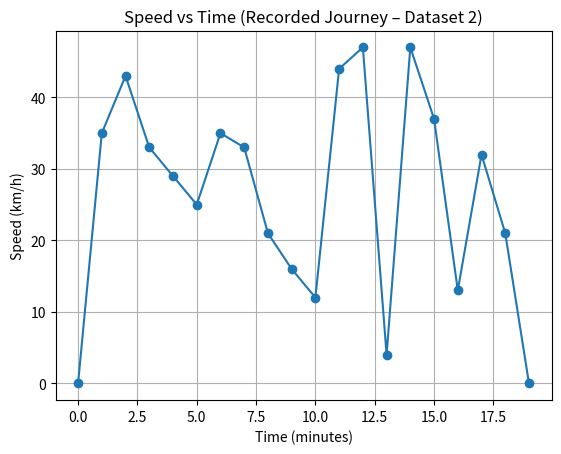

Write Python code to recreate this figure.
import matplotlib.pyplot as plt

# Time (minutes)
time = [0, 1, 2, 3, 4, 5, 6, 7, 8, 9, 10, 11, 12, 13, 14, 15, 16, 17, 18, 19]

# Speed (km/h)
speed = [0, 35, 43, 33, 29, 25, 35, 33, 21, 16, 12, 44, 47, 4, 47, 37, 13, 32, 21, 0]

plt.figure()
plt.plot(time, speed, marker='o')
plt.xlabel("Time (minutes)")
plt.ylabel("Speed (km/h)")
plt.title("Speed vs Time (Recorded Journey – Dataset 2)")
plt.grid(True)
plt.show()
